Run: headless pygame with SDL's dummy video driver; simulated clock (each Clock.tick advances the game by its frame time, no real sleeping); random seed 0; keys injected as events and as key.get_pressed() state; mouse plan: one left click at the window centre at the start of phase 2, then a move to the lower-right quarter at the start of phase 3.
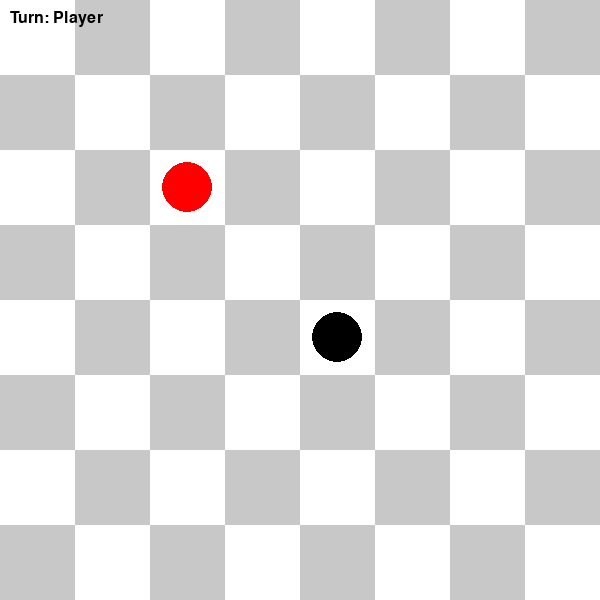
Frame 1 of 4 · flips 1–60 · no input
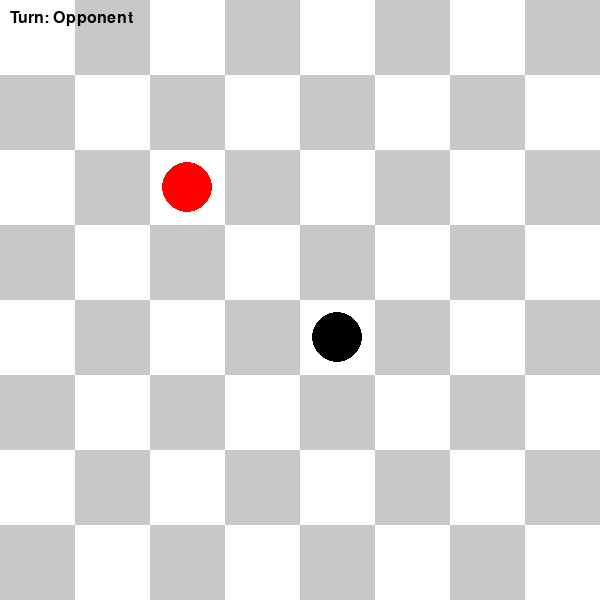
Frame 2 of 4 · flips 61–180 · clicked the window centre · tapped SPACE, RETURN · held RIGHT (→), D
Frame 3 of 4 · flips 181–300 · moved the mouse to the lower-right quarter · held DOWN (↓), S · screen unchanged from frame 2, image omitted
Frame 4 of 4 · flips 301–420 · held LEFT (←), A, UP (↑), W · screen unchanged from frame 3, image omitted

The pygame program that drew these frames:

import pygame
import math

# Initialize Pygame
pygame.init()

# Constants
WIDTH, HEIGHT = 600, 600
ROWS, COLS = 8, 8
SQUARE_SIZE = WIDTH // COLS
WHITE = (255, 255, 255)
GRAY = (200, 200, 200)
BLACK = (0, 0, 0)
HIGHLIGHT = (50, 150, 50)

# Initialize the screen
screen = pygame.display.set_mode((WIDTH, HEIGHT))
pygame.display.set_caption("Chess-like Board Game")

# Define font
FONT = pygame.font.SysFont("Arial", 24)

# Figures
class Figure:
    def __init__(self, x, y, color):
        self.x = x
        self.y = y
        self.color = color
        self.selected = False

    def move(self, new_x, new_y):
        self.x = new_x
        self.y = new_y

    def draw(self, screen):
        pygame.draw.circle(
            screen,
            self.color,
            (self.x * SQUARE_SIZE + SQUARE_SIZE // 2, self.y * SQUARE_SIZE + SQUARE_SIZE // 2),
            SQUARE_SIZE // 3
        )

    def get_position(self):
        return self.x, self.y

# Functions to handle game logic
def draw_board():
    for row in range(ROWS):
        for col in range(COLS):
            color = WHITE if (row + col) % 2 == 0 else GRAY
            pygame.draw.rect(screen, color, (col * SQUARE_SIZE, row * SQUARE_SIZE, SQUARE_SIZE, SQUARE_SIZE))

def highlight_square(x, y):
    pygame.draw.rect(
        screen,
        HIGHLIGHT,
        (x * SQUARE_SIZE, y * SQUARE_SIZE, SQUARE_SIZE, SQUARE_SIZE)
    )

def get_closest_square(mouse_x, mouse_y):
    grid_x = mouse_x // SQUARE_SIZE
    grid_y = mouse_y // SQUARE_SIZE
    return grid_x, grid_y

def is_valid_move(fig, target_x, target_y):
    dx = abs(fig.x - target_x)
    dy = abs(fig.y - target_y)
    return dx <= 1 and dy <= 1

# Game setup
running = True
turn = "player"
figures = [
    Figure(4, 4, BLACK),  # Player's figure (King or Warlord)
    Figure(2, 2, (255, 0, 0)),  # Opponent's figure
]
selected_figure = None

# Game loop
while running:
    screen.fill(WHITE)
    draw_board()

    for event in pygame.event.get():
        if event.type == pygame.QUIT:
            running = False

        if event.type == pygame.MOUSEBUTTONDOWN:
            mouse_x, mouse_y = pygame.mouse.get_pos()
            grid_x, grid_y = get_closest_square(mouse_x, mouse_y)

            for fig in figures:
                if fig.get_position() == (grid_x, grid_y) and turn == "player":
                    selected_figure = fig

        if event.type == pygame.MOUSEBUTTONUP and selected_figure:
            mouse_x, mouse_y = pygame.mouse.get_pos()
            grid_x, grid_y = get_closest_square(mouse_x, mouse_y)

            if is_valid_move(selected_figure, grid_x, grid_y):
                selected_figure.move(grid_x, grid_y)
                turn = "opponent" if turn == "player" else "player"

            selected_figure = None

    # Highlight valid moves if a figure is selected
    if selected_figure:
        mouse_x, mouse_y = pygame.mouse.get_pos()
        grid_x, grid_y = get_closest_square(mouse_x, mouse_y)

        if is_valid_move(selected_figure, grid_x, grid_y):
            highlight_square(grid_x, grid_y)

    # Draw figures
    for fig in figures:
        fig.draw(screen)

    # Display turn
    turn_text = FONT.render(f"Turn: {turn.capitalize()}", True, BLACK)
    screen.blit(turn_text, (10, 10))

    pygame.display.flip()

pygame.quit()
